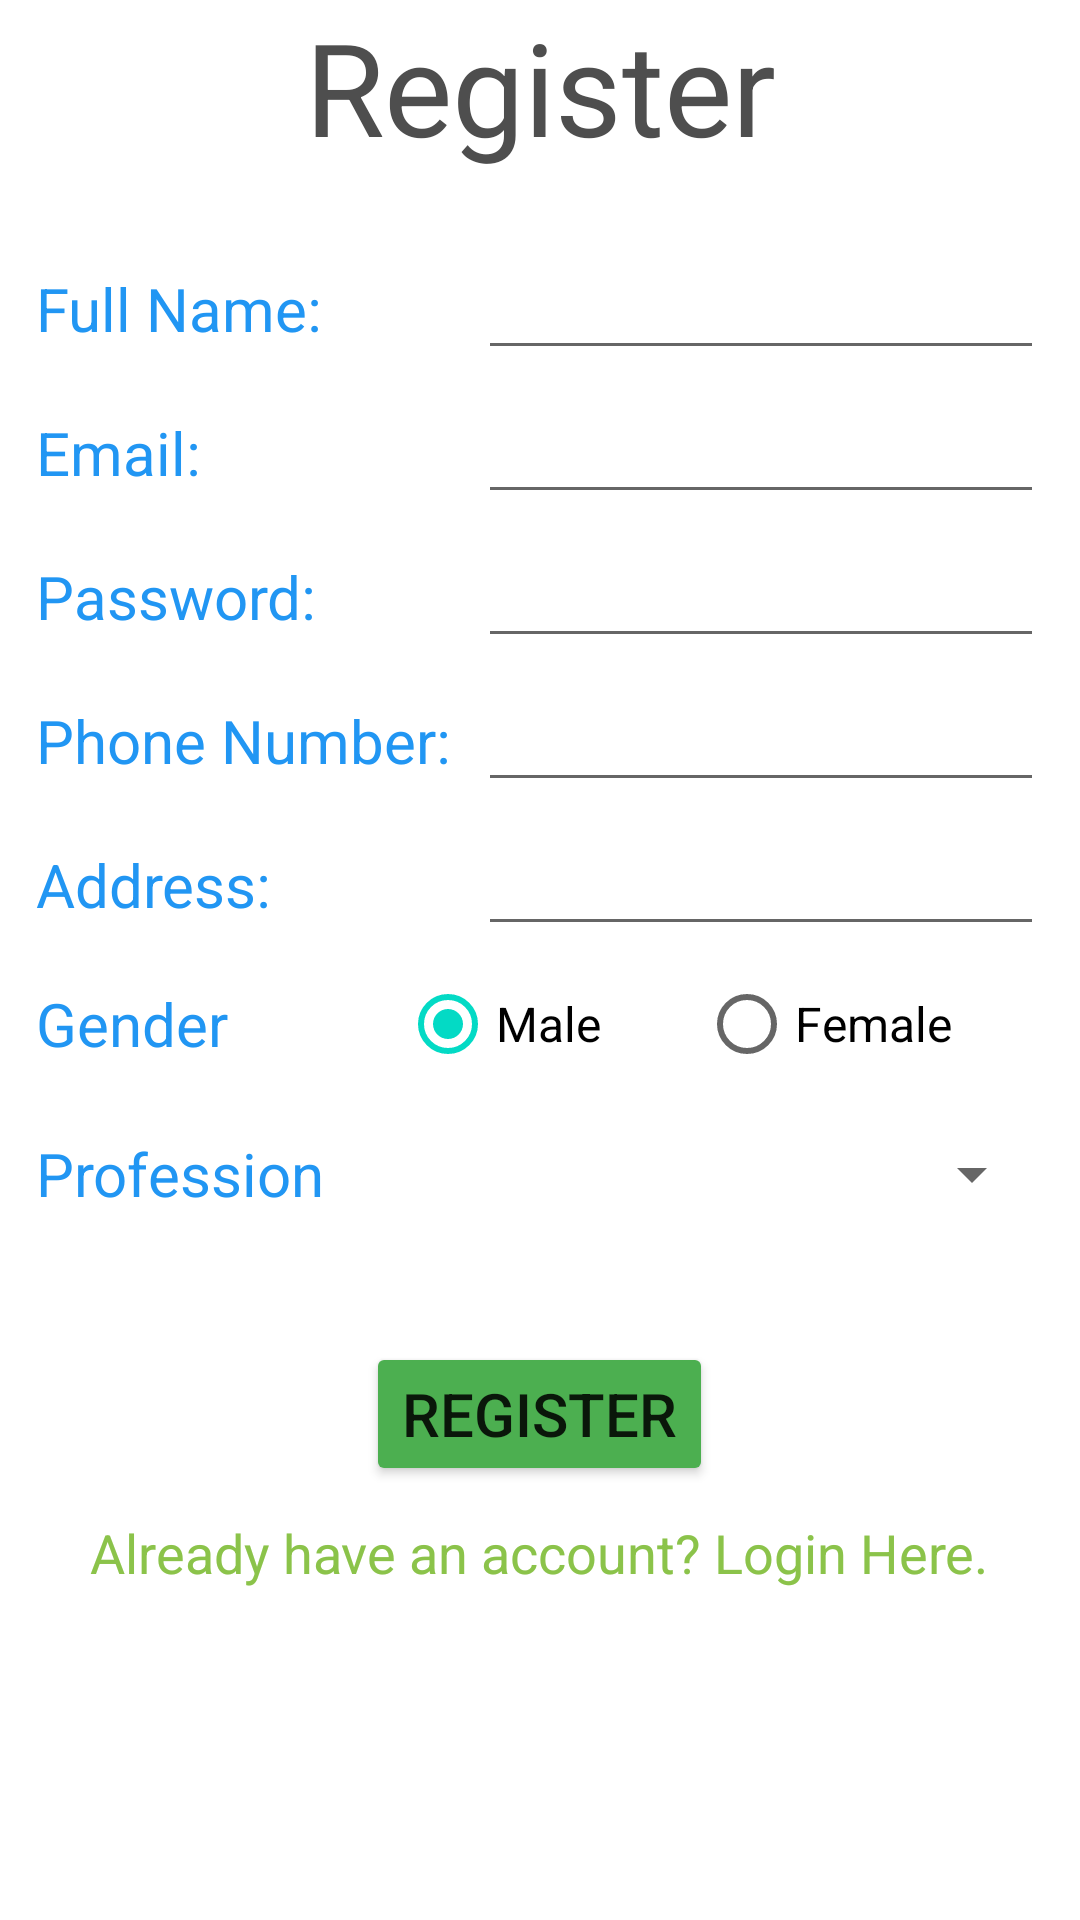

Produce the Android XML layout that renders to this screen, including the resource entries it uses.
<!-- AndroidManifest.xml: application theme Theme.51703210_demo -->
<!-- res/layout/fragment_register.xml -->
<?xml version="1.0" encoding="utf-8"?>
<LinearLayout xmlns:android="http://schemas.android.com/apk/res/android"
    xmlns:tools="http://schemas.android.com/tools"
    android:layout_width="match_parent"
    android:layout_height="match_parent"
    android:orientation="vertical">

    <TextView
        android:id="@+id/tvRegister"
        android:layout_width="match_parent"
        android:layout_height="wrap_content"
        android:gravity="center_horizontal"
        android:text="Register"
        android:textColor="#4E4E4E"
        android:textSize="43sp" />

    <TableLayout
        android:layout_width="match_parent"
        android:layout_height="wrap_content"
        android:padding="10dp"
        android:stretchColumns="1">

        <TableRow
            android:layout_width="match_parent"
            android:layout_height="wrap_content"
            android:layout_marginTop="10dp"
            android:layout_weight="1">

            <TextView
                android:id="@+id/tvRegisterName"
                android:layout_width="wrap_content"
                android:layout_height="wrap_content"
                android:layout_margin="2dp"
                android:labelFor="@id/etRegisterName"
                android:text="Full Name: "
                android:textColor="#2196F3"
                android:textSize="20sp" />

            <EditText
                android:id="@+id/etRegisterName"
                android:layout_width="wrap_content"
                android:layout_height="wrap_content"
                android:layout_margin="2dp"
                android:layout_weight="1"
                android:ems="10"
                android:inputType="textPersonName"
                android:textSize="20sp" />
        </TableRow>

        <TableRow
            android:layout_width="match_parent"
            android:layout_height="match_parent"
            android:layout_weight="1">

            <TextView
                android:id="@+id/tvRegisterEmail"
                android:layout_width="wrap_content"
                android:layout_height="wrap_content"
                android:layout_margin="2dp"
                android:labelFor="@id/etRegisterEmail"
                android:text="Email: "
                android:textColor="#2196F3"
                android:textSize="20sp" />

            <EditText
                android:id="@+id/etRegisterEmail"
                android:layout_width="wrap_content"
                android:layout_height="wrap_content"
                android:layout_margin="2dp"
                android:layout_weight="1"
                android:ems="10"
                android:inputType="textEmailAddress"
                android:textSize="20sp" />

        </TableRow>

        <TableRow
            android:layout_width="match_parent"
            android:layout_height="match_parent"
            android:layout_weight="1">

            <TextView
                android:id="@+id/tvRegisterPassword"
                android:layout_width="wrap_content"
                android:layout_height="wrap_content"
                android:layout_margin="2dp"
                android:labelFor="@id/etRegisterPassword"
                android:text="Password: "
                android:textColor="#2196F3"
                android:textSize="20sp" />

            <EditText
                android:id="@+id/etRegisterPassword"
                android:layout_width="wrap_content"
                android:layout_height="wrap_content"
                android:layout_margin="2dp"
                android:layout_weight="1"
                android:ems="10"
                android:inputType="textPassword"
                android:textSize="20sp" />
        </TableRow>

        <TableRow
            android:layout_width="match_parent"
            android:layout_height="match_parent"
            android:layout_weight="1">

            <TextView
                android:id="@+id/tvRegisterPhone"
                android:layout_width="wrap_content"
                android:layout_height="wrap_content"
                android:layout_margin="2dp"
                android:labelFor="@id/etRegisterPhone"
                android:text="Phone Number: "
                android:textColor="#2196F3"
                android:textSize="20sp" />

            <EditText
                android:id="@+id/etRegisterPhone"
                android:layout_width="wrap_content"
                android:layout_height="wrap_content"
                android:layout_margin="2dp"
                android:layout_weight="1"
                android:ems="10"
                android:inputType="phone"
                android:textSize="20sp" />
        </TableRow>

        <TableRow
            android:layout_width="match_parent"
            android:layout_height="match_parent"
            android:layout_weight="1">

            <TextView
                android:id="@+id/tvRegisterAddress"
                android:layout_width="wrap_content"
                android:layout_height="wrap_content"
                android:layout_margin="2dp"
                android:labelFor="@id/etRegisterAddress"
                android:text="Address: "
                android:textColor="#2196F3"
                android:textSize="20sp" />

            <EditText
                android:id="@+id/etRegisterAddress"
                android:layout_width="wrap_content"
                android:layout_height="wrap_content"
                android:layout_margin="2dp"
                android:layout_weight="1"
                android:ems="10"
                android:inputType="text"
                android:textSize="20sp" />
        </TableRow>

        <TableRow
            android:layout_width="match_parent"
            android:layout_height="match_parent"
            android:layout_weight="1">

            <TextView
                android:id="@+id/tvRegisterGender"
                android:layout_width="wrap_content"
                android:layout_height="wrap_content"
                android:layout_margin="2dp"
                android:layout_weight="1"
                android:layout_gravity="center_vertical"
                android:labelFor="@id/groupRegisterGender"
                android:text="Gender "
                android:textColor="#2196F3"
                android:textSize="20sp" />

            <RadioGroup
                android:id="@+id/groupRegisterGender"
                android:layout_width="wrap_content"
                android:layout_height="wrap_content"
                android:orientation="horizontal"
                android:layout_weight="1">

                <RadioButton
                    android:id="@+id/radRegisterMale"
                    android:layout_width="wrap_content"
                    android:layout_height="wrap_content"
                    android:layout_weight="1"
                    android:checked="true"
                    android:text="Male"
                    android:textSize="16sp"></RadioButton>

                <RadioButton
                    android:id="@+id/radRegisterFemale"
                    android:layout_width="wrap_content"
                    android:layout_height="wrap_content"
                    android:layout_weight="1"
                    android:text="Female"
                    android:textSize="16sp"></RadioButton>

            </RadioGroup>

        </TableRow>

        <TableRow
            android:layout_width="match_parent"
            android:layout_height="match_parent"
            android:layout_weight="1">
            <TextView
                android:id="@+id/tvRegisterProf"
                android:layout_width="wrap_content"
                android:layout_height="wrap_content"
                android:layout_margin="2dp"
                android:layout_weight="1"
                android:layout_gravity="center_vertical"
                android:labelFor="@id/spProf"
                android:text="Profession "
                android:textColor="#2196F3"
                android:textSize="20sp" />

            <Spinner
                android:id="@+id/spProf"
                android:layout_width="wrap_content"
                android:layout_height="48dp"

                android:layout_margin="2dp"
                android:layout_weight="1"
                android:ems="10"
                android:spinnerMode="dropdown" />
        </TableRow>
    </TableLayout>

    <Button
        android:id="@+id/btnRegister"
        android:layout_width="wrap_content"
        android:layout_height="wrap_content"
        android:layout_gravity="center_horizontal"
        android:layout_marginTop="20dp"
        android:backgroundTint="#4CAF50"
        android:text="Register"
        android:textSize="20sp" />

    <TextView
        android:id="@+id/tvToLogin"
        android:layout_width="wrap_content"
        android:layout_height="wrap_content"
        android:layout_gravity="center_horizontal"
        android:layout_marginTop="10dp"
        android:clickable="true"
        android:minHeight="48dp"
        android:text="Already have an account? Login Here."
        android:textColor="#8BC34A"
        android:textSize="18sp" />

    <ProgressBar
        android:id="@+id/pbRegister"
        style="?android:attr/progressBarStyle"
        android:layout_width="match_parent"
        android:layout_height="wrap_content"
        android:layout_marginLeft="10dp"
        android:layout_marginRight="10dp"
        android:visibility="invisible" />
</LinearLayout>
<!-- resources referenced by this layout -->
<resources>
  <style name="Theme.51703210_demo" parent="Theme.MaterialComponents.DayNight.NoActionBar">
          
          <item name="colorPrimary">@color/purple_500</item>
          <item name="colorPrimaryVariant">@color/purple_700</item>
          <item name="colorOnPrimary">@color/white</item>
          
          <item name="colorSecondary">@color/teal_200</item>
          <item name="colorSecondaryVariant">@color/teal_700</item>
          <item name="colorOnSecondary">@color/black</item>
          
          <item name="android:statusBarColor" tools:targetApi="l">?attr/colorPrimaryVariant</item>
          
          <item name="android:windowTranslucentStatus">true</item>
      </style>
  <!-- not gathered from this repository: default colours our renderer supplied (Android Studio template values) -->
  <color name="purple_500">#FF6200EE</color>
  <color name="purple_700">#FF3700B3</color>
  <color name="teal_200">#FF03DAC5</color>
  <color name="teal_700">#FF018786</color>
  <color name="black">#FF000000</color>
  <color name="white">#FFFFFFFF</color>
</resources>
